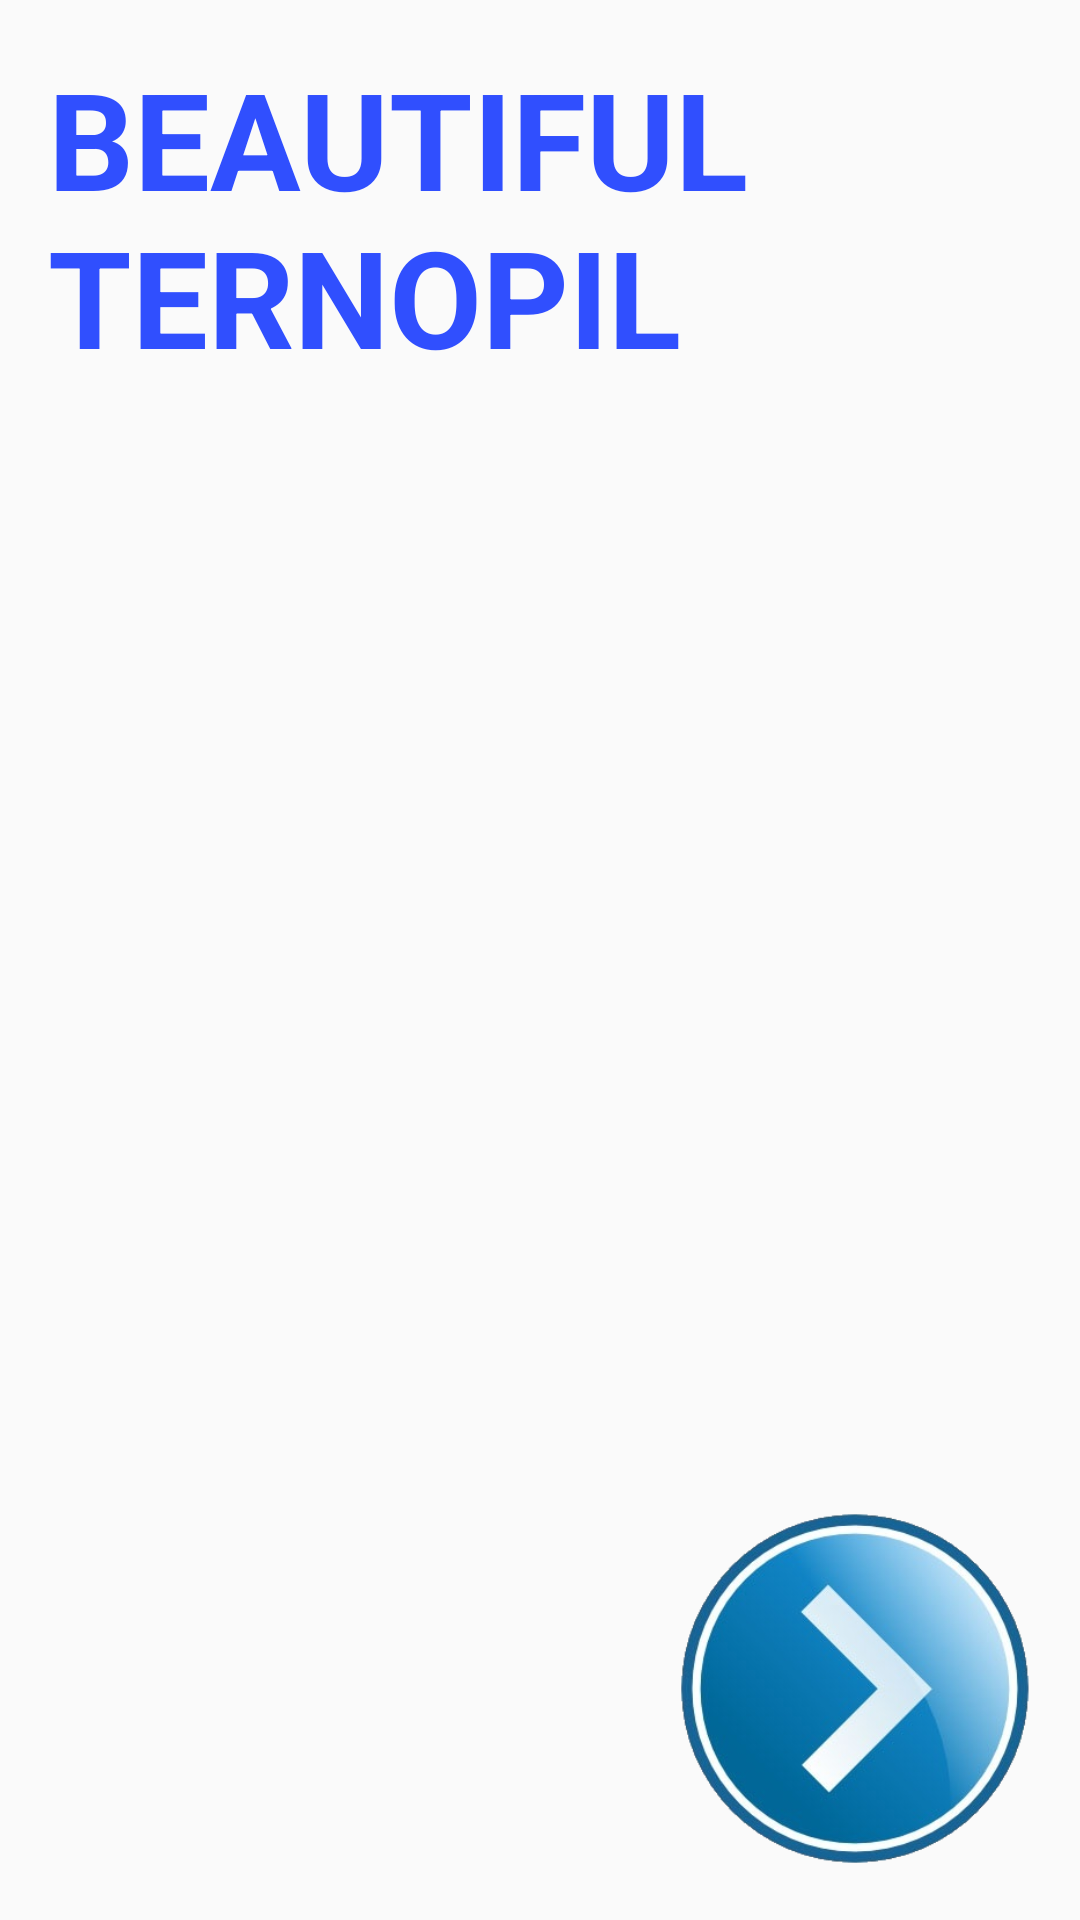

Write the Android layout XML for this screen, with the resource values it uses.
<!-- AndroidManifest.xml: application theme AppTheme -->
<!-- res/layout/activity_main.xml -->
<?xml version="1.0" encoding="utf-8"?>
<RelativeLayout xmlns:android="http://schemas.android.com/apk/res/android"
    xmlns:tools="http://schemas.android.com/tools"
    android:layout_width="match_parent"
    android:layout_height="match_parent"
    android:background="@drawable/imageternopil1"
    android:padding="16dp"
    tools:context="com.example.android.myproject.MainActivity">

    <TextView
        android:id="@+id/textView"
        android:layout_width="wrap_content"
        android:layout_height="wrap_content"
        android:text="@string/beautiful_ternopil"
        android:textAllCaps="true"
        android:textColor="#304ffe"
        android:textSize="45sp"
        android:textStyle="bold" />

    <ImageButton
        android:id="@+id/imageButtonA1"
        android:layout_width="120dp"
        android:layout_height="120dp"
        android:layout_alignParentBottom="true"
        android:layout_alignParentRight="true"
        android:background="@drawable/blafibuttonright"
        android:onClick="" />

</RelativeLayout>
<!-- resources referenced by this layout -->
<resources>
  <!-- drawable blafibuttonright: png bitmap (drawable, 121282 bytes) -->
  <string name="beautiful_ternopil">Beautiful Ternopil</string>
  <style name="AppTheme" parent="Theme.AppCompat.Light.DarkActionBar">
          
          <item name="colorPrimary">@color/colorPrimary</item>
          <item name="colorPrimaryDark">@color/colorPrimaryDark</item>
          <item name="colorAccent">@color/colorAccent</item>
      </style>
  <!-- not gathered from this repository: default colours our renderer supplied (Android Studio template values) -->
  <color name="colorPrimary">#FF6200EE</color>
  <color name="colorPrimaryDark">#FF3700B3</color>
  <color name="colorAccent">#FF03DAC5</color>
</resources>
